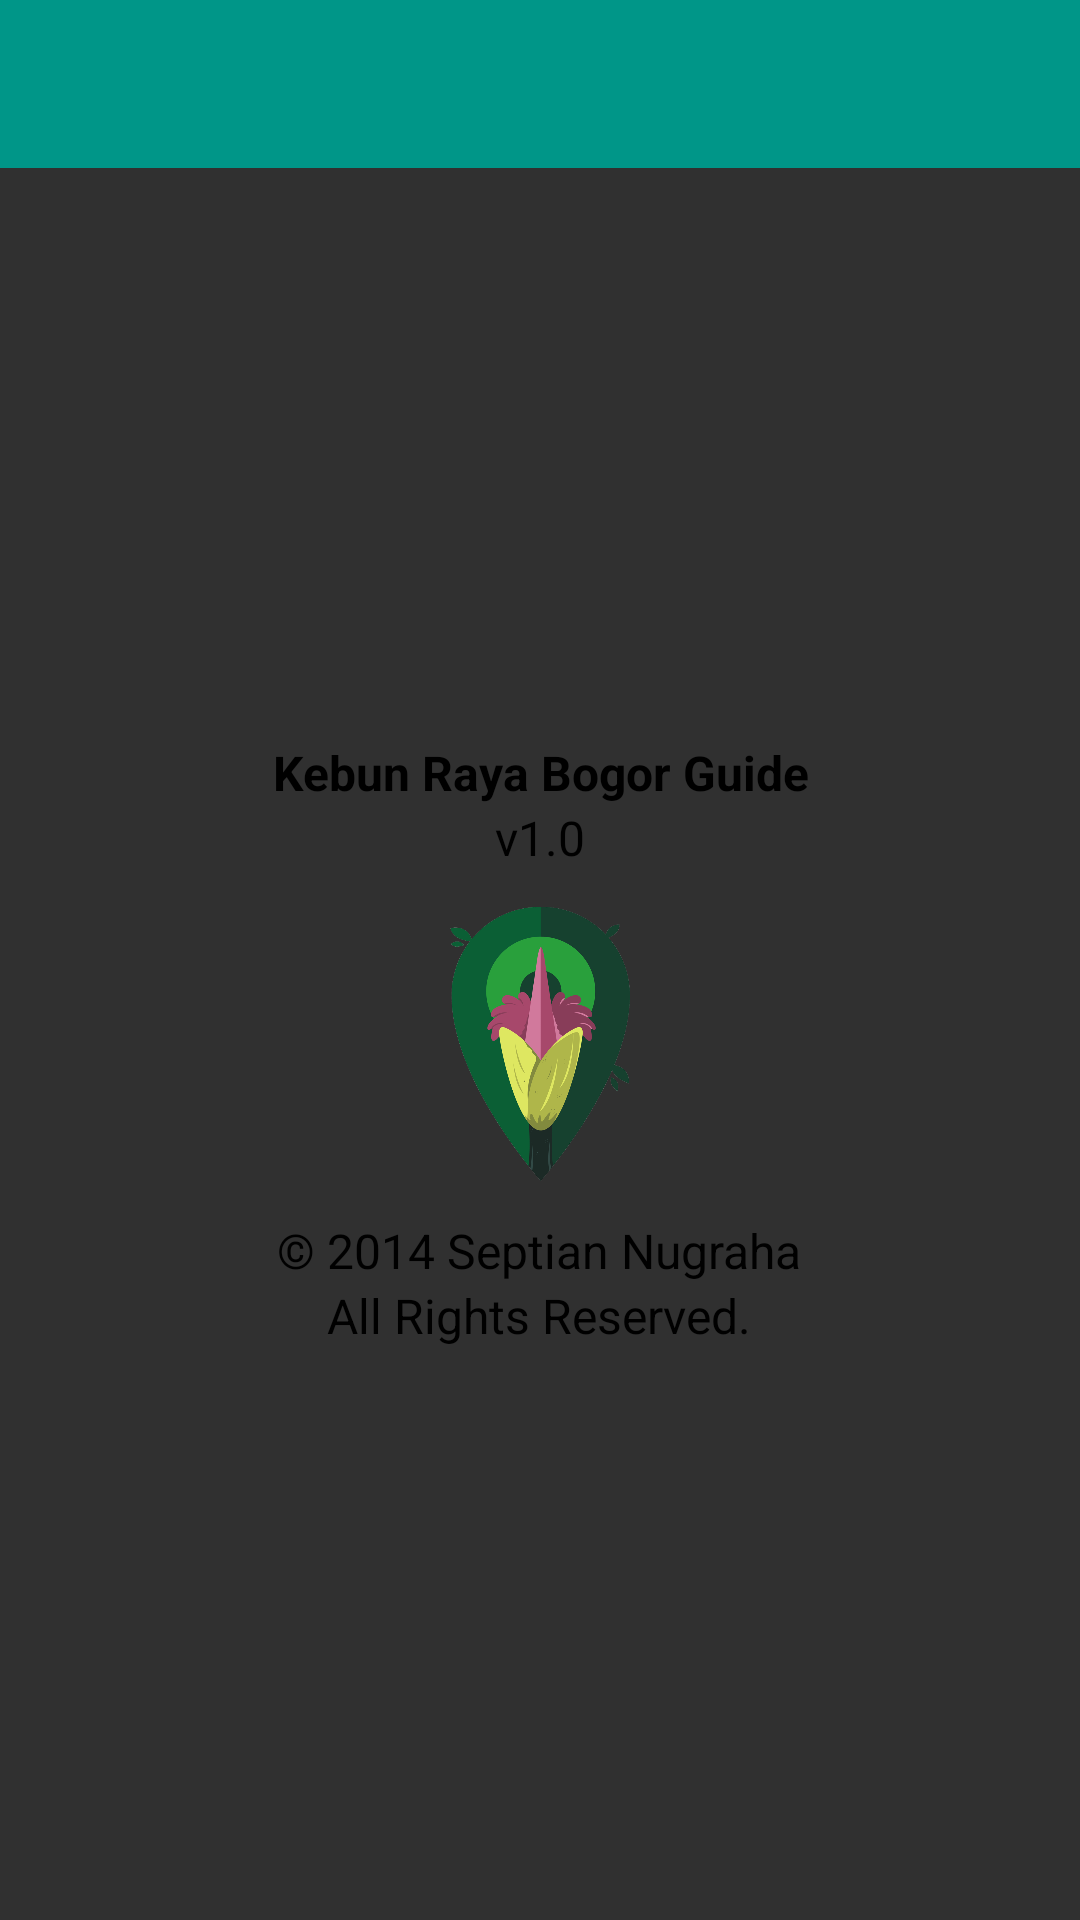

Write the Android layout XML for this screen, with the resource values it uses.
<!-- AndroidManifest.xml: application theme myAppTheme -->
<!-- res/layout/activity_about.xml -->
<LinearLayout
    xmlns:android="http://schemas.android.com/apk/res/android"
    xmlns:tools="http://schemas.android.com/tools"
    android:layout_width="fill_parent"
    android:layout_height="fill_parent"
    tools:context=".AboutActivity"
    android:orientation="vertical">

    <include layout="@layout/util_toolbar" />

    <android.support.v4.widget.DrawerLayout
        android:id="@+id/drawerLayout"
        android:layout_width="fill_parent"
        android:layout_height="fill_parent">

        

        <RelativeLayout
            android:layout_width="fill_parent"
            android:layout_height="fill_parent"
            android:background="@drawable/background">

            <TextView
                android:id="@+id/mLabelAppName"
                android:layout_above="@+id/mLabelVersionName"
                android:layout_width="wrap_content"
                android:layout_height="wrap_content"
                android:layout_centerHorizontal="true"
                android:gravity="center"
                android:text="@string/app_name"
                android:textColor="@color/black"
                android:textSize="16sp"
                android:textStyle="bold" />

            <TextView
                android:id="@+id/mLabelVersionName"
                android:layout_above="@+id/mIconAbout"
                android:layout_width="wrap_content"
                android:layout_height="wrap_content"
                android:layout_centerHorizontal="true"
                android:gravity="center"
                android:text="@string/version_name"
                android:textColor="@color/black"
                android:textSize="16sp"/>

            <ImageView
                android:id="@+id/mIconAbout"
                android:layout_width="96dp"
                android:layout_height="96dp"
                android:layout_centerInParent="true"
                android:layout_marginTop="10dp"
                android:gravity="center"
                android:background="@drawable/ic_launcher" />

            <TextView
                android:id="@+id/mLabelCopyright"
                android:layout_below="@+id/mIconAbout"
                android:layout_width="wrap_content"
                android:layout_height="wrap_content"
                android:layout_centerHorizontal="true"
                android:layout_marginTop="10dp"
                android:gravity="center"
                android:text="@string/copyright"
                android:textColor="@color/black"
                android:textSize="16sp"/>

            <TextView
                android:id="@+id/mLabelRightReserved"
                android:layout_below="@+id/mLabelCopyright"
                android:layout_width="wrap_content"
                android:layout_height="wrap_content"
                android:layout_centerHorizontal="true"
                android:gravity="center"
                android:text="@string/rightreserved"
                android:textColor="@color/black"
                android:textSize="16sp"/>

        </RelativeLayout>

    </android.support.v4.widget.DrawerLayout>

</LinearLayout>
<!-- res/layout/util_toolbar.xml (included above) -->
<?xml version="1.0" encoding="utf-8"?>
<android.support.v7.widget.Toolbar
    xmlns:android="http://schemas.android.com/apk/res/android"
    xmlns:app="http://schemas.android.com/apk/res-auto"
    android:id="@+id/util_toolbar"
    android:minHeight="?attr/actionBarSize"
    android:background="?attr/colorPrimary"
    android:layout_width="fill_parent"
    android:layout_height="wrap_content"
    app:popupTheme="@style/Theme.AppCompat.Light" />
<!-- resources referenced by this layout -->
<resources>
  <color name="black">#000000</color>
  <!-- drawable ic_launcher: png bitmap (drawable-hdpi, 36840 bytes) -->
  <string name="app_name">Kebun Raya Bogor Guide</string>
  <string name="copyright">© 2014 Septian Nugraha</string>
  <string name="rightreserved">All Rights Reserved.</string>
  <string name="version_name">v1.0</string>
  <style name="myAppTheme" parent="Theme.AppCompat.Light">
          <item name="colorPrimary">@color/primaryColor</item>
          <item name="colorPrimaryDark">@color/primaryColorDark</item>
          
          <item name="android:windowNoTitle">true</item>
          
          <item name="windowActionBar">false</item>
          <item name="drawerArrowStyle">@style/DrawerArrowStyle</item>
          <item name="android:textColorPrimary">@color/abc_primary_text_material_dark</item>
          <item name="android:textColorSecondary">@color/abc_secondary_text_material_dark</item>
          <item name="actionMenuTextColor">@color/abc_primary_text_material_dark</item>
      </style>
  <color name="primaryColor">#009688</color>
  <color name="primaryColorDark">#004D40</color>
  <style name="DrawerArrowStyle" parent="Widget.AppCompat.DrawerArrowToggle">
          <item name="spinBars">true</item>
          <item name="color">@android:color/white</item>
      </style>
</resources>
